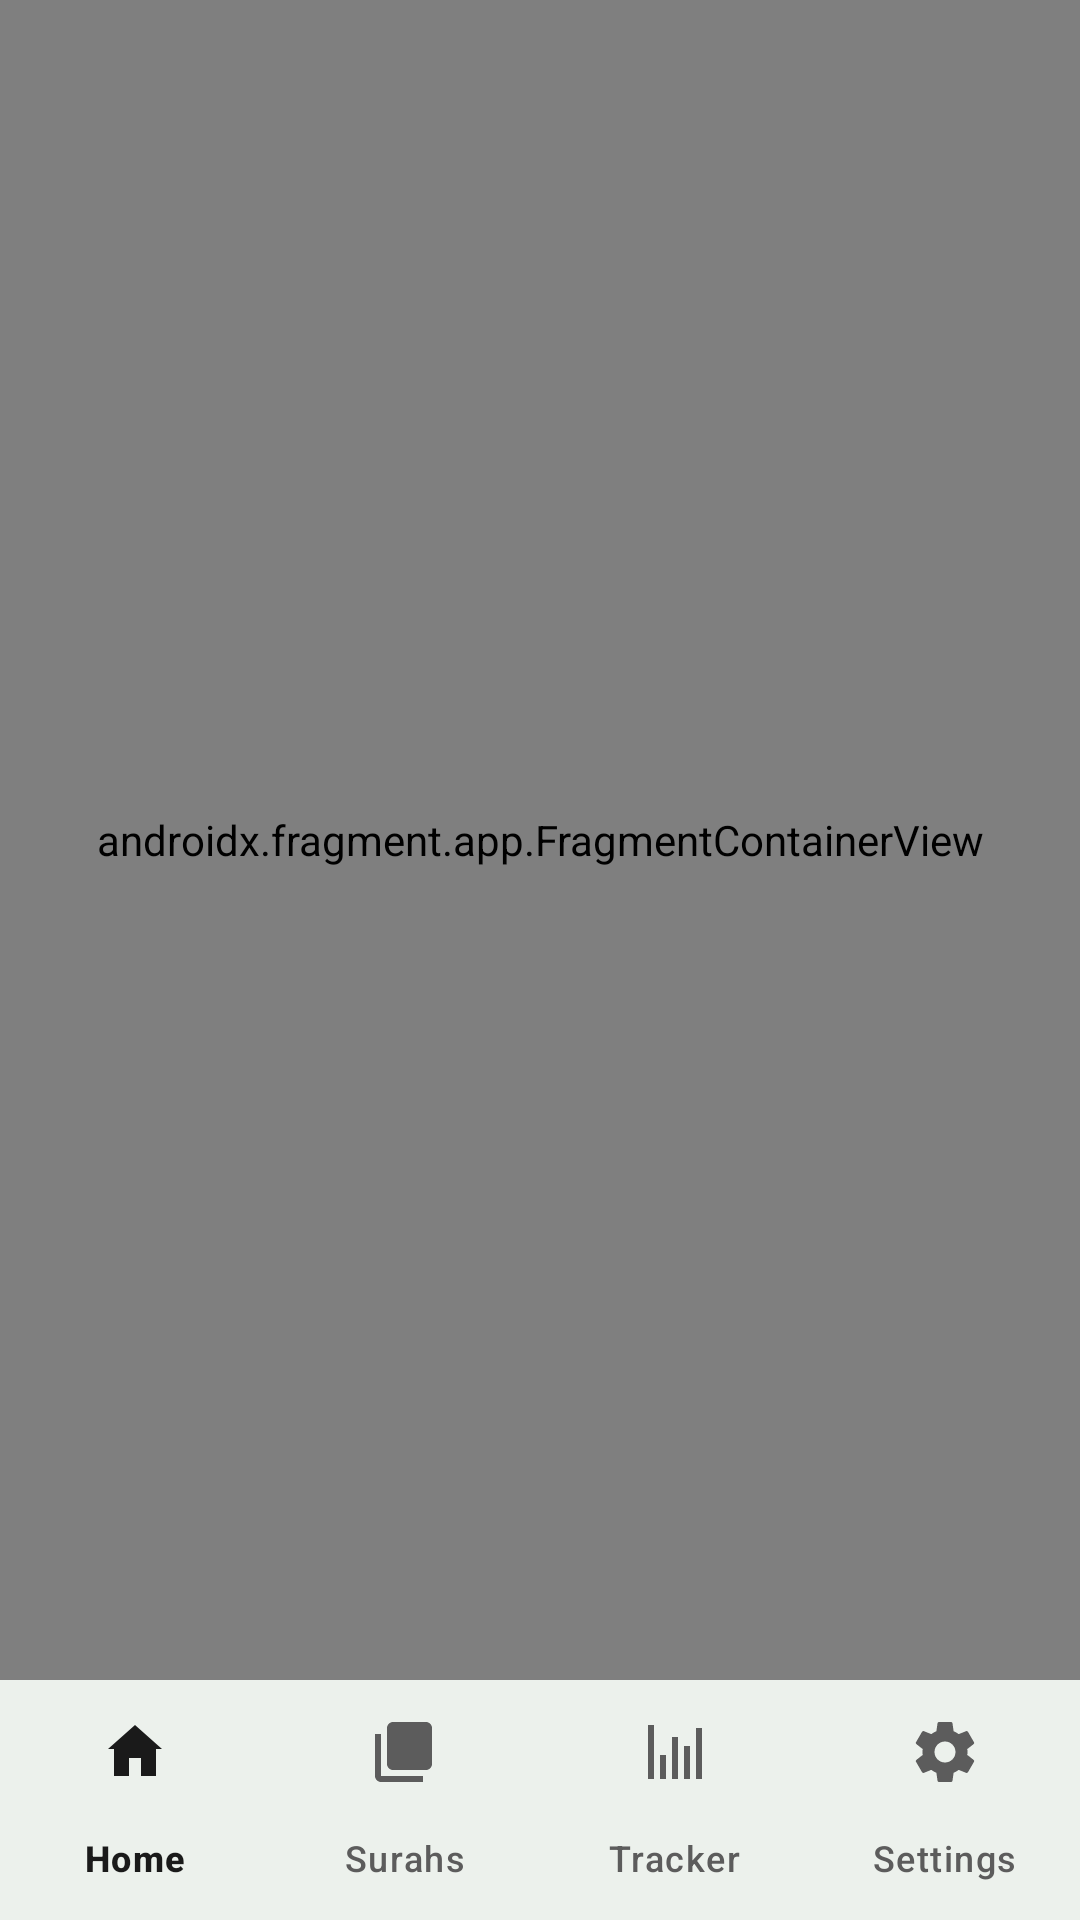

Produce the Android XML layout that renders to this screen, including the resource entries it uses.
<!-- AndroidManifest.xml: activity theme Theme.QuranMemoriser -->
<!-- res/layout/activity_main.xml -->
<?xml version="1.0" encoding="utf-8"?>
<androidx.constraintlayout.widget.ConstraintLayout
    xmlns:android="http://schemas.android.com/apk/res/android"
    xmlns:app="http://schemas.android.com/apk/res-auto"
    android:layout_width="match_parent"
    android:layout_height="match_parent"
    android:background="@color/surface_default">

    <androidx.fragment.app.FragmentContainerView
        android:id="@+id/nav_host_fragment"
        android:name="androidx.navigation.fragment.NavHostFragment"
        android:layout_width="0dp"
        android:layout_height="0dp"
        app:defaultNavHost="true"
        app:layout_constraintBottom_toTopOf="@id/bottom_nav"
        app:layout_constraintEnd_toEndOf="parent"
        app:layout_constraintStart_toStartOf="parent"
        app:layout_constraintTop_toTopOf="parent"
        app:navGraph="@navigation/nav_graph" />

    <com.google.android.material.bottomnavigation.BottomNavigationView
        android:id="@+id/bottom_nav"
        style="@style/Widget.QM.BottomNav"
        android:layout_width="0dp"
        android:layout_height="wrap_content"
        android:background="@color/surface_default"
        app:labelVisibilityMode="labeled"
        app:layout_constraintBottom_toBottomOf="parent"
        app:layout_constraintEnd_toEndOf="parent"
        app:layout_constraintStart_toStartOf="parent"
        app:menu="@menu/bottom_nav_menu" />

</androidx.constraintlayout.widget.ConstraintLayout>
<!-- resources referenced by this layout -->
<resources>
  <color name="surface_default">#FFFFFF</color>
  <style name="Widget.QM.BottomNav" parent="Widget.Material3.BottomNavigationView">
          <item name="itemActiveIndicatorStyle">@style/Widget.Material3.BottomNavigationView.ActiveIndicator</item>
      </style>
  <style name="Theme.QuranMemoriser" parent="Theme.Material3.DayNight.NoActionBar">
          <item name="colorPrimary">@color/brand_primary</item>
          <item name="colorOnPrimary">@color/text_on_primary</item>
          <item name="colorPrimaryContainer">@color/brand_primary_light</item>
          <item name="colorOnPrimaryContainer">@color/text_on_primary</item>
          <item name="colorSecondary">@color/brand_secondary</item>
          <item name="colorOnSecondary">@color/text_on_secondary</item>
          <item name="colorSecondaryContainer">@color/brand_secondary_light</item>
          <item name="colorOnSecondaryContainer">@color/text_on_secondary</item>
          <item name="colorSurface">@color/surface_default</item>
          <item name="colorOnSurface">@color/text_primary</item>
          <item name="colorSurfaceVariant">@color/surface_subtle</item>
          <item name="colorOnSurfaceVariant">@color/text_secondary</item>
          <item name="colorError">@color/status_error</item>
          <item name="colorOutline">@color/divider</item>
          <item name="android:statusBarColor" tools:targetApi="l">@color/brand_primary_dark</item>
          <item name="android:windowLightStatusBar" tools:targetApi="m">false</item>
          <item name="android:navigationBarColor">@color/surface_default</item>
          <item name="android:windowBackground">@color/surface_default</item>
  
          
          <item name="textAppearanceHeadlineMedium">@style/TextAppearance.QM.Headline</item>
          <item name="textAppearanceTitleLarge">@style/TextAppearance.QM.Title</item>
          <item name="textAppearanceBodyLarge">@style/TextAppearance.QM.Body</item>
          <item name="textAppearanceBodyMedium">@style/TextAppearance.QM.BodySmall</item>
          <item name="textAppearanceLabelLarge">@style/TextAppearance.QM.Label</item>
      </style>
  <color name="brand_primary">#1B5E20</color>
  <color name="text_on_primary">#FFFFFF</color>
  <color name="brand_primary_light">#4C8C4A</color>
  <color name="brand_secondary">#C5A572</color>
  <color name="text_on_secondary">#1A1A1A</color>
  <color name="brand_secondary_light">#F8D69E</color>
  <color name="text_primary">#1A1A1A</color>
  <color name="surface_subtle">#F5F1E8</color>
  <color name="text_secondary">#5C5C5C</color>
  <color name="status_error">#C62828</color>
  <color name="divider">#E0E0E0</color>
  <color name="brand_primary_dark">#003300</color>
  <style name="TextAppearance.QM.Headline" parent="TextAppearance.Material3.HeadlineMedium">
          <item name="android:textSize">@dimen/text_headline</item>
          <item name="android:textColor">@color/text_primary</item>
          <item name="android:fontFamily">sans-serif-medium</item>
      </style>
  <style name="TextAppearance.QM.Title" parent="TextAppearance.Material3.TitleLarge">
          <item name="android:textSize">@dimen/text_title</item>
          <item name="android:textColor">@color/text_primary</item>
      </style>
  <style name="TextAppearance.QM.Body" parent="TextAppearance.Material3.BodyLarge">
          <item name="android:textSize">@dimen/text_body_large</item>
          <item name="android:textColor">@color/text_primary</item>
      </style>
  <style name="TextAppearance.QM.BodySmall" parent="TextAppearance.Material3.BodyMedium">
          <item name="android:textSize">@dimen/text_body</item>
          <item name="android:textColor">@color/text_secondary</item>
      </style>
  <style name="TextAppearance.QM.Label" parent="TextAppearance.Material3.LabelLarge">
          <item name="android:textColor">@color/text_secondary</item>
      </style>
  <dimen name="text_headline">24sp</dimen>
  <dimen name="text_title">20sp</dimen>
  <dimen name="text_body_large">16sp</dimen>
  <dimen name="text_body">14sp</dimen>
</resources>
